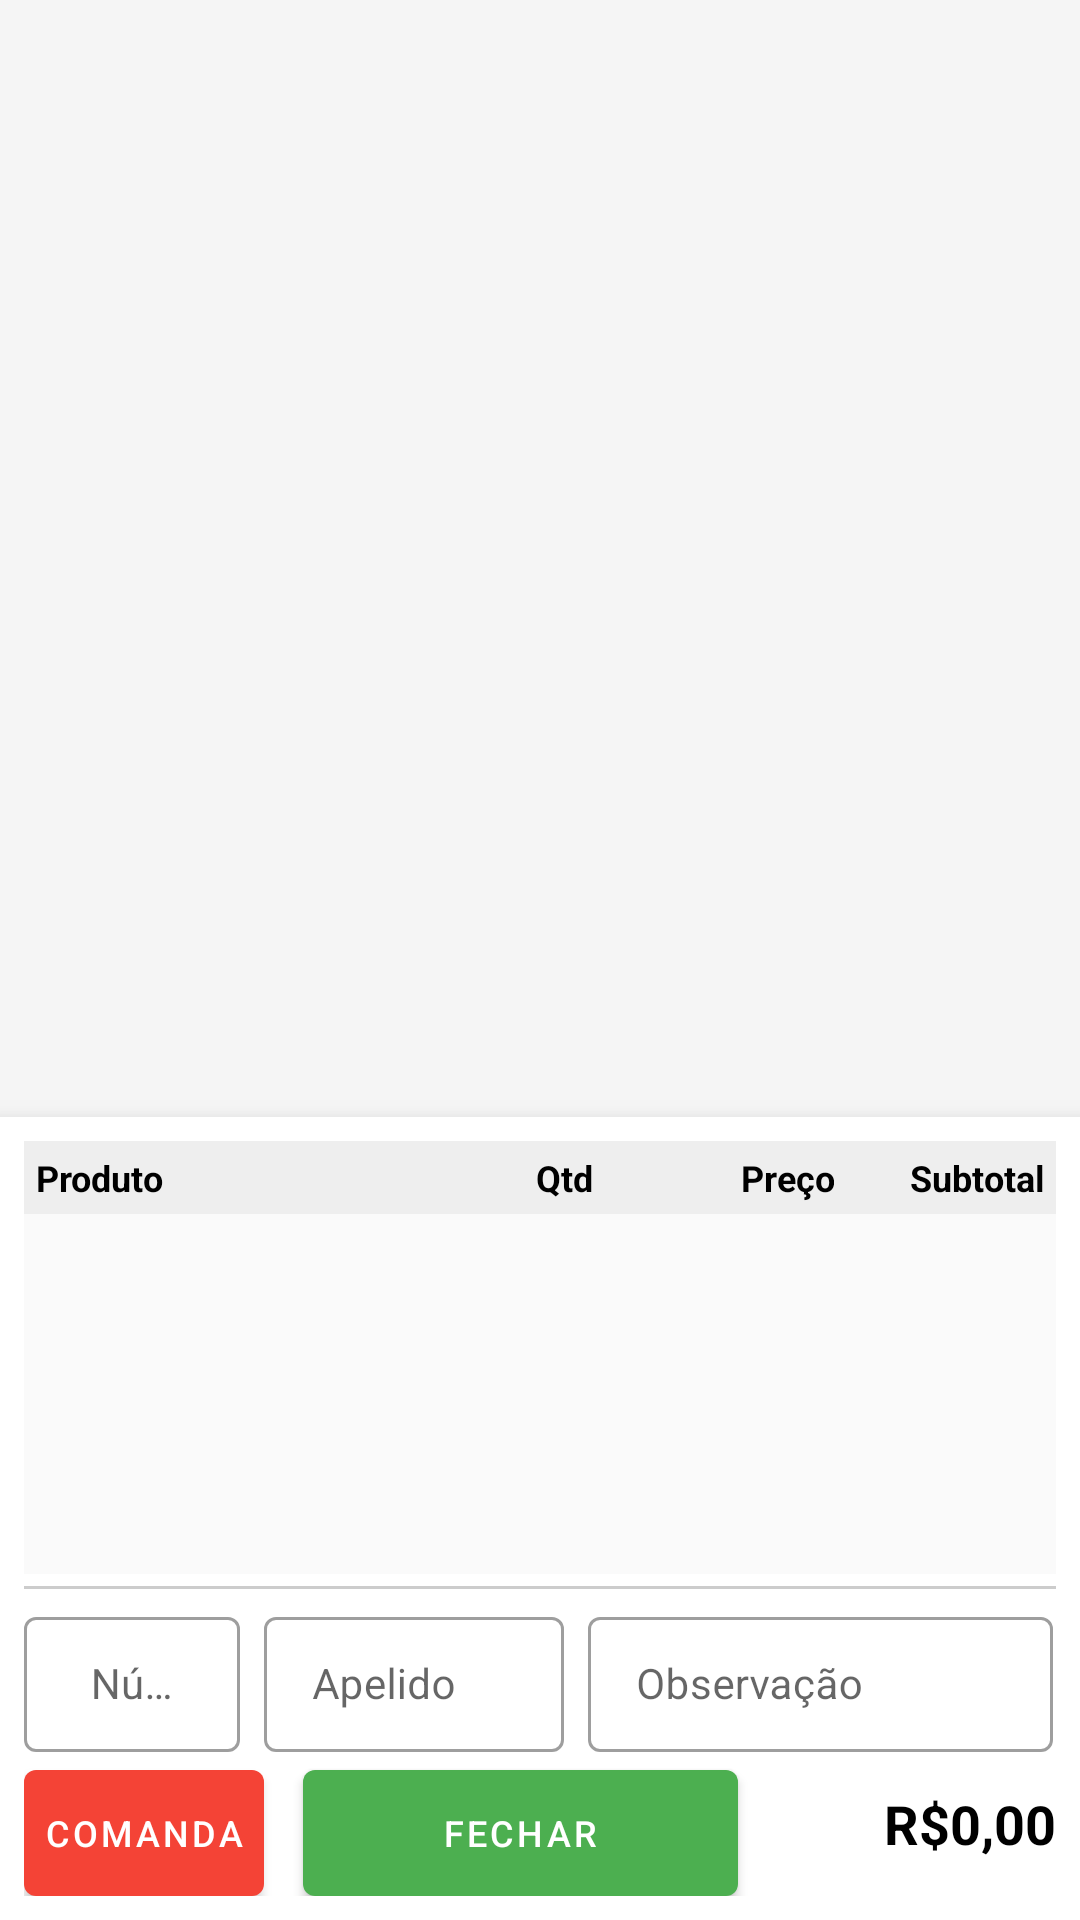

This screen was rendered from an Android layout file. Write that file and the resources it references.
<!-- AndroidManifest.xml: application theme Theme.ArenaplanPDV -->
<!-- res/layout/activity_catalogo.xml -->
<?xml version="1.0" encoding="utf-8"?>
<androidx.constraintlayout.widget.ConstraintLayout
    xmlns:android="http://schemas.android.com/apk/res/android"
    xmlns:app="http://schemas.android.com/apk/res-auto"
    xmlns:tools="http://schemas.android.com/tools"
    android:layout_width="match_parent"
    android:layout_height="match_parent"
    android:background="#F5F5F5">

    <LinearLayout
        android:id="@+id/headerCatalogo"
        android:layout_width="match_parent"
        android:layout_height="50dp"
        android:background="#2E7D32"
        android:visibility="gone"
        android:gravity="center"
        app:layout_constraintTop_toTopOf="parent">

        <TextView
            android:layout_width="wrap_content"
            android:layout_height="wrap_content"
            android:text="Catálogo de Categorias"
            android:textColor="#FFFFFF"
            android:textSize="18sp"
            android:textStyle="bold" />
    </LinearLayout>

    <androidx.recyclerview.widget.RecyclerView
        android:id="@+id/rvCategorias"
        android:layout_width="0dp"
        android:layout_height="0dp"
        android:padding="8dp"
        app:layout_constraintBottom_toTopOf="@+id/layoutCarrinhoResumo"
        app:layout_constraintEnd_toEndOf="parent"
        app:layout_constraintStart_toStartOf="parent"
        app:layout_constraintTop_toBottomOf="@id/headerCatalogo"
        tools:listitem="@layout/item_categoria_chip" />

    <LinearLayout
        android:id="@+id/layoutCarrinhoResumo"
        android:layout_width="match_parent"
        android:layout_height="wrap_content"
        android:background="#FFFFFF"
        android:elevation="8dp"
        android:orientation="vertical"
        android:padding="8dp"
        app:layout_constraintBottom_toBottomOf="parent">

        <LinearLayout
            android:layout_width="match_parent"
            android:layout_height="wrap_content"
            android:background="#EEEEEE"
            android:orientation="horizontal"
            android:padding="4dp">

            <TextView
                android:layout_width="0dp"
                android:layout_height="wrap_content"
                android:layout_weight="1"
                android:text="Produto"
                android:textColor="#000000"
                android:textSize="12sp"
                android:textStyle="bold" />

            <TextView
                android:layout_width="40dp"
                android:layout_height="wrap_content"
                android:gravity="center"
                android:text="Qtd"
                android:textColor="#000000"
                android:textSize="12sp"
                android:textStyle="bold" />

            <TextView
                android:layout_width="70dp"
                android:layout_height="wrap_content"
                android:gravity="end"
                android:text="Preço"
                android:textColor="#000000"
                android:textSize="12sp"
                android:textStyle="bold" />

            <TextView
                android:layout_width="70dp"
                android:layout_height="wrap_content"
                android:gravity="end"
                android:text="Subtotal"
                android:textColor="#000000"
                android:textSize="12sp"
                android:textStyle="bold" />
        </LinearLayout>

        <androidx.recyclerview.widget.RecyclerView
            android:id="@+id/rvItensCarrinho"
            android:layout_width="match_parent"
            android:layout_height="120dp"
            android:background="#FAFAFA"
            tools:listitem="@layout/item_resumo_carrinho" />

        <View
            android:layout_width="match_parent"
            android:layout_height="1dp"
            android:layout_marginTop="4dp"
            android:background="#CCCCCC" />


        <RelativeLayout
            android:layout_width="match_parent"
            android:layout_height="wrap_content"
            android:layout_marginTop="4dp"
            android:padding="0dp">

            
            <LinearLayout
                android:id="@+id/inputsContainer"
                android:layout_width="wrap_content"
                android:layout_height="wrap_content"
                android:layout_alignParentStart="true"
                android:layout_centerVertical="true"
                android:orientation="horizontal">

                
                <LinearLayout
                    android:layout_width="wrap_content"
                    android:layout_height="wrap_content"
                    android:layout_marginEnd="8dp"
                    android:orientation="vertical">



                    <com.google.android.material.textfield.TextInputLayout
                        style="@style/Widget.MaterialComponents.TextInputLayout.OutlinedBox.Dense"
                        android:layout_width="72dp"
                        android:layout_height="wrap_content"
                        android:layout_marginEnd="0dp"
                        app:boxBackgroundMode="outline"
                        app:hintEnabled="true"
                        android:hint="Número">

                        <com.google.android.material.textfield.TextInputEditText
                            android:id="@+id/etNumeroMesa"
                            android:layout_width="match_parent"
                            android:layout_height="wrap_content"
                            android:gravity="center"
                            android:inputType="number"
                            android:maxLength="3"
                            android:textSize="14sp" />
                    </com.google.android.material.textfield.TextInputLayout>
                </LinearLayout>

                
                <LinearLayout
                    android:layout_width="wrap_content"
                    android:layout_height="wrap_content"
                    android:layout_marginEnd="8dp"
                    android:orientation="vertical">
                    <com.google.android.material.textfield.TextInputLayout
                        style="@style/Widget.MaterialComponents.TextInputLayout.OutlinedBox.Dense"
                        android:layout_width="100dp"
                        android:layout_height="wrap_content"
                        android:layout_marginEnd="0dp"
                        app:boxBackgroundMode="outline"
                        app:hintEnabled="true"
                        android:hint="Apelido">

                        <com.google.android.material.textfield.TextInputEditText
                            android:id="@+id/etApelido"
                            android:layout_width="match_parent"
                            android:layout_height="wrap_content"
                            android:inputType="textPersonName"
                            android:maxLength="10"
                            android:textSize="14sp" />
                    </com.google.android.material.textfield.TextInputLayout>
                </LinearLayout>

                
                <LinearLayout
                    android:layout_width="wrap_content"
                    android:layout_height="wrap_content"
                    android:orientation="vertical">

                    <com.google.android.material.textfield.TextInputLayout
                        style="@style/Widget.MaterialComponents.TextInputLayout.OutlinedBox.Dense"
                        android:layout_width="155dp"
                        android:layout_height="wrap_content"
                        android:layout_marginEnd="0dp"
                        app:boxBackgroundMode="outline"
                        app:hintEnabled="true"
                        android:hint="Observação">

                        <com.google.android.material.textfield.TextInputEditText
                            android:id="@+id/etobservacao"
                            android:layout_width="155dp"
                            android:layout_height="wrap_content"
                            android:inputType="textPersonName"
                            android:maxLength="15"
                            android:textSize="14sp" />
                    </com.google.android.material.textfield.TextInputLayout>
                </LinearLayout>
            </LinearLayout>

        </RelativeLayout>


        <RelativeLayout
            android:layout_width="match_parent"
            android:layout_height="wrap_content"
            android:layout_marginTop="0dp"
            android:padding="0dp">


            <com.google.android.material.button.MaterialButton
                android:id="@+id/btnEnviarMesa"
                android:layout_width="80dp"
                android:layout_height="wrap_content"
                android:layout_centerVertical="true"
                android:layout_marginStart="0dp"

                android:insetLeft="0dp"
                android:insetBottom="0dp"
                android:padding="2dp"
                android:text="Comanda"
                android:textSize="12sp"
                app:backgroundTint="#F44336"
                app:cornerRadius="4dp" />

            <com.google.android.material.button.MaterialButton
                android:id="@+id/btnEnviarPedido"
                android:layout_width="150dp"
                android:layout_height="wrap_content"
                android:layout_centerVertical="true"
                android:layout_marginStart="8dp"
                android:layout_toEndOf="@id/btnEnviarMesa"
                android:insetLeft="5dp"
                android:insetBottom="0dp"
                android:padding="2dp"
                android:text="Fechar"
                android:textSize="12sp"
                app:backgroundTint="#4CAF50"
                app:cornerRadius="4dp" />

            <TextView
                android:id="@+id/tvTotalCatalogo"
                android:layout_width="wrap_content"
                android:layout_height="wrap_content"
                android:layout_alignParentEnd="true"
                android:layout_centerVertical="true"
                android:ellipsize="end"
                android:maxLines="1"
                android:text="R$0,00"
                android:textColor="#000000"
                android:textSize="18sp"
                android:textStyle="bold" />

        </RelativeLayout>


    </LinearLayout>

</androidx.constraintlayout.widget.ConstraintLayout>
<!-- res/layout/item_categoria_chip.xml (included above) -->
<?xml version="1.0" encoding="utf-8"?>
<com.google.android.material.card.MaterialCardView
    xmlns:android="http://schemas.android.com/apk/res/android"
    xmlns:app="http://schemas.android.com/apk/res-auto"
    android:id="@+id/cardCategoria"
    android:layout_width="90dp"
    android:layout_height="100dp"
    android:layout_margin="4dp"
    app:cardCornerRadius="8dp"
    app:cardElevation="2dp"
    app:strokeWidth="0dp">

    <androidx.constraintlayout.widget.ConstraintLayout
        android:layout_width="match_parent"
        android:layout_height="match_parent"
        android:padding="4dp">

        <ImageView
            android:id="@+id/imgCategoria"
            android:layout_width="50dp"
            android:layout_height="50dp"
            android:layout_marginTop="4dp"
            android:visibility="visible"
            app:layout_constraintEnd_toEndOf="parent"
            app:layout_constraintStart_toStartOf="parent"
            app:layout_constraintTop_toTopOf="parent"
            app:srcCompat="@drawable/logoarenaplan" />

        <TextView
            android:id="@+id/txtNomeCategoria"
            android:layout_width="0dp"
            android:layout_height="wrap_content"
            android:layout_marginTop="4dp"
            android:gravity="center"
            android:ellipsize="end"
            android:maxLines="2"
            android:textColor="#2E7D32"
            android:textSize="11sp"
            android:textStyle="bold"
            app:layout_constraintBottom_toBottomOf="parent"
            app:layout_constraintEnd_toEndOf="parent"
            app:layout_constraintStart_toStartOf="parent"
            app:layout_constraintTop_toBottomOf="@+id/imgCategoria" />

    </androidx.constraintlayout.widget.ConstraintLayout>
</com.google.android.material.card.MaterialCardView>
<!-- res/layout/item_resumo_carrinho.xml (included above) -->
<?xml version="1.0" encoding="utf-8"?>
<LinearLayout xmlns:android="http://schemas.android.com/apk/res/android"
    android:layout_width="match_parent"
    android:layout_height="wrap_content"
    android:orientation="horizontal"
    android:padding="4dp">
    <TextView
        android:id="@+id/resumoNome"
        android:layout_width="0dp"
        android:layout_height="wrap_content"
        android:layout_weight="1"
        android:textSize="12sp"
        android:textColor="#000000"
        android:text="PRODUTO" />

    <TextView
        android:id="@+id/resumoQtd"
        android:layout_width="40dp"
        android:layout_height="wrap_content"
        android:gravity="center"
        android:textSize="12sp"
        android:text="1" />

    <TextView
        android:id="@+id/resumoPreco"
        android:layout_width="70dp"
        android:layout_height="wrap_content"
        android:gravity="end"
        android:textSize="12sp"
        android:text="R$ 0,00" />

    <TextView
        android:id="@+id/resumoSubtotal"
        android:layout_width="70dp"
        android:layout_height="wrap_content"
        android:gravity="end"
        android:textSize="12sp"
        android:textStyle="bold"
        android:text="R$ 0,00" />
</LinearLayout>
<!-- resources referenced by this layout -->
<resources>
  <!-- drawable logoarenaplan: png bitmap (drawable-v24, 8110 bytes) -->
  <style name="Theme.ArenaplanPDV" parent="Theme.MaterialComponents.DayNight.NoActionBar">
          
          <item name="colorPrimary">@color/purple_500</item>
          <item name="colorPrimaryVariant">@color/purple_700</item>
          <item name="colorOnPrimary">@color/white</item>
          
          <item name="colorSecondary">@color/teal_200</item>
          <item name="colorSecondaryVariant">@color/teal_700</item>
          <item name="colorOnSecondary">@color/black</item>
          
          <item name="android:statusBarColor" tools:targetApi="l">?attr/colorPrimaryVariant</item>
          
      </style>
  <!-- not gathered from this repository: default colours our renderer supplied (Android Studio template values) -->
  <color name="purple_500">#FF6200EE</color>
  <color name="purple_700">#FF3700B3</color>
  <color name="teal_200">#FF03DAC5</color>
  <color name="teal_700">#FF018786</color>
  <color name="black">#FF000000</color>
  <color name="white">#FFFFFFFF</color>
</resources>
